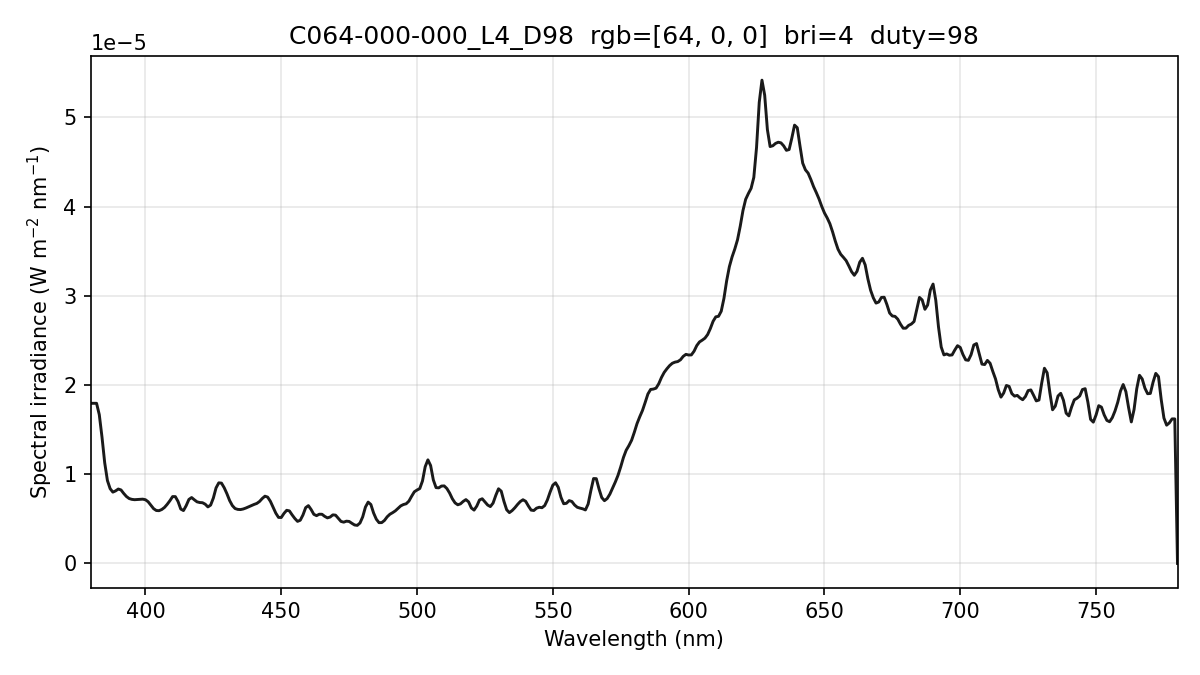

Data behind this chart, as committed beside it:
wavelength_nm, spectral_irradiance_W_m2_nm, spectral_irradiance_std_W_m2_nm, spectral_irradiance_uW_cm2_nm, photon_irradiance_photons_m2_s_nm
380, 1.79531754e-05, 4.76150521e-07, 1.79531754e-03, 3.43437836e+13
381, 1.79531754e-05, 4.76150521e-07, 1.79531754e-03, 3.44341620e+13
382, 1.79531754e-05, 4.76150521e-07, 1.79531754e-03, 3.45245404e+13
383, 1.66846986e-05, 4.00609577e-07, 1.66846986e-03, 3.21692108e+13
384, 1.41700730e-05, 2.59460809e-07, 1.41700730e-03, 2.73921789e+13
385, 1.12824428e-05, 1.64078299e-07, 1.12824428e-03, 2.18668958e+13
386, 9.29028789e-06, 2.34816284e-07, 9.29028789e-04, 1.80525994e+13
387, 8.38045900e-06, 2.97059072e-07, 8.38045900e-04, 1.63268363e+13
388, 7.99414438e-06, 2.90332572e-07, 7.99414438e-04, 1.56144604e+13
389, 8.13134558e-06, 3.89830878e-07, 8.13134558e-04, 1.59233810e+13
390, 8.34099079e-06, 5.57680600e-07, 8.34099079e-04, 1.63759128e+13
391, 8.23970279e-06, 5.98691272e-07, 8.23970279e-04, 1.62185331e+13
392, 7.84641628e-06, 6.14942960e-07, 7.84641628e-04, 1.54839115e+13
393, 7.50230175e-06, 6.20478118e-07, 7.50230175e-04, 1.48426124e+13
394, 7.27640092e-06, 5.08433767e-07, 7.27640092e-04, 1.44323187e+13
395, 7.18160051e-06, 3.00701867e-07, 7.18160051e-04, 1.42804406e+13
396, 7.14506147e-06, 1.70768392e-07, 7.14506147e-04, 1.42437526e+13
397, 7.16678240e-06, 1.10891261e-07, 7.16678240e-04, 1.43231319e+13
398, 7.19623516e-06, 1.28748385e-07, 7.19623516e-04, 1.44182213e+13
399, 7.20570050e-06, 3.02878572e-07, 7.20570050e-04, 1.44734602e+13
400, 7.14108457e-06, 5.01390734e-07, 7.14108457e-04, 1.43796209e+13
401, 6.91119473e-06, 4.99129932e-07, 6.91119473e-04, 1.39514957e+13
402, 6.51731016e-06, 2.89664599e-07, 6.51731016e-04, 1.31891774e+13
403, 6.13928710e-06, 6.06867008e-08, 6.13928710e-04, 1.24550724e+13
404, 5.93410106e-06, 2.89051572e-07, 5.93410106e-04, 1.20686744e+13
405, 5.91437099e-06, 4.66624140e-07, 5.91437099e-04, 1.20583214e+13
406, 6.04333930e-06, 4.48717561e-07, 6.04333930e-04, 1.23516871e+13
407, 6.27393074e-06, 3.02121191e-07, 6.27393074e-04, 1.28545654e+13
408, 6.62329932e-06, 3.51906274e-07, 6.62329932e-04, 1.36037240e+13
409, 7.03004980e-06, 4.82204627e-07, 7.03004980e-04, 1.44745469e+13
410, 7.49418279e-06, 6.02274210e-07, 7.49418279e-04, 1.54679018e+13
411, 7.49068242e-06, 6.92621618e-07, 7.49068242e-04, 1.54983860e+13
412, 6.94741433e-06, 6.69611197e-07, 6.94741433e-04, 1.44093265e+13
413, 6.09654173e-06, 5.85718739e-07, 6.09654173e-04, 1.26752598e+13
414, 5.92587981e-06, 5.09840493e-07, 5.92587981e-04, 1.23502699e+13
415, 6.47995342e-06, 3.73705843e-07, 6.47995342e-04, 1.35376490e+13
416, 7.17470873e-06, 2.36933755e-07, 7.17470873e-04, 1.50252211e+13
417, 7.38558841e-06, 2.09430356e-07, 7.38558841e-04, 1.55040237e+13
418, 7.13386216e-06, 4.10922249e-07, 7.13386216e-04, 1.50115060e+13
419, 6.90395789e-06, 4.72148721e-07, 6.90395789e-04, 1.45624828e+13
420, 6.82786138e-06, 3.27087042e-07, 6.82786138e-04, 1.44363450e+13
421, 6.80589164e-06, 1.22269890e-07, 6.80589164e-04, 1.44241554e+13
422, 6.64225283e-06, 9.80332326e-08, 6.64225283e-04, 1.41107833e+13
423, 6.33694511e-06, 6.70953006e-08, 6.33694511e-04, 1.34940893e+13
424, 6.53959112e-06, 1.91351955e-07, 6.53959112e-04, 1.39585311e+13
425, 7.32933900e-06, 3.35011675e-07, 7.32933900e-04, 1.56811174e+13
426, 8.47061817e-06, 4.37433877e-07, 8.47061817e-04, 1.81655258e+13
427, 9.03377651e-06, 4.40817203e-07, 9.03377651e-04, 1.94187149e+13
428, 9.00292334e-06, 3.47734881e-07, 9.00292334e-04, 1.93977157e+13
429, 8.48569441e-06, 2.22495878e-07, 8.48569441e-04, 1.83260112e+13
430, 7.81329954e-06, 1.19156032e-07, 7.81329954e-04, 1.69132161e+13
431, 7.04561562e-06, 6.52309831e-08, 7.04561562e-04, 1.52869021e+13
432, 6.48389322e-06, 1.06163017e-07, 6.48389322e-04, 1.41007713e+13
433, 6.15536422e-06, 1.94987387e-07, 6.15536422e-04, 1.34172935e+13
434, 6.05609780e-06, 2.27538881e-07, 6.05609780e-04, 1.32314024e+13
435, 6.03752459e-06, 2.49022258e-07, 6.03752459e-04, 1.32212171e+13
436, 6.10262730e-06, 4.90232125e-07, 6.10262730e-04, 1.33945030e+13
437, 6.21435263e-06, 5.56646767e-07, 6.21435263e-04, 1.36710099e+13
438, 6.34795474e-06, 4.15060898e-07, 6.34795474e-04, 1.39968787e+13
439, 6.49001682e-06, 4.20854422e-07, 6.49001682e-04, 1.43427890e+13
... 341 more rows
